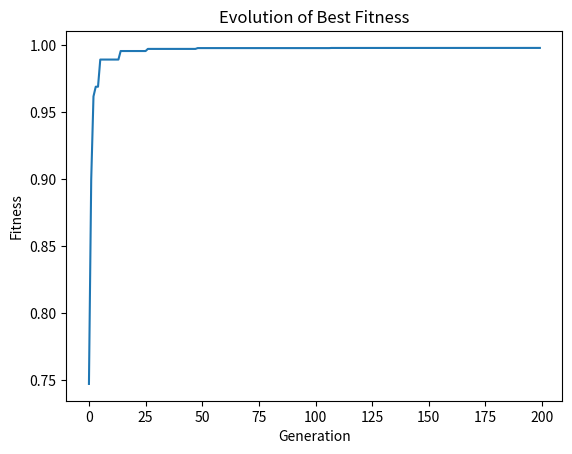

Generate this figure with matplotlib:
import numpy as np
import matplotlib.pyplot as plt

# Функция Розенброка
def rosenbrock(x, y):
    return (1 - x)**2 + 100 * (y - x**2)**2

# Класс для генетического алгоритма
class GeneticAlgorithm:
    def __init__(self, pop_size=100, mutation_rate=0.01, generations=100):
        self.pop_size = pop_size
        self.mutation_rate = mutation_rate
        self.generations = generations
        self.bounds = (-2, 2)  # Границы для x и y

    def initialize_population(self):
        return np.random.uniform(self.bounds[0], self.bounds[1], (self.pop_size, 2))

    def fitness(self, individual):
        x, y = individual
        return 1 / (1 + rosenbrock(x, y))  # Инвертированная для максимизации

    def select(self, population, fitnesses):
        # Турнирная селекция
        selected = []
        for _ in range(self.pop_size):
            i, j = np.random.choice(len(population), 2, replace=False)
            if fitnesses[i] > fitnesses[j]:
                selected.append(population[i])
            else:
                selected.append(population[j])
        return np.array(selected)

    def crossover(self, parent1, parent2):
        # Одноточечный кроссовер
        point = np.random.randint(1, len(parent1))
        child1 = np.concatenate((parent1[:point], parent2[point:]))
        child2 = np.concatenate((parent2[:point], parent1[point:]))
        return child1, child2

    def mutate(self, individual):
        if np.random.rand() < self.mutation_rate:
            idx = np.random.randint(len(individual))
            individual[idx] += np.random.normal(0, 0.1)
            individual[idx] = np.clip(individual[idx], self.bounds[0], self.bounds[1])
        return individual

    def evolve(self):
        population = self.initialize_population()
        best_fitness_history = []
        best_individual = None
        best_fitness = -np.inf

        for gen in range(self.generations):
            fitnesses = np.array([self.fitness(ind) for ind in population])
            current_best_idx = np.argmax(fitnesses)
            if fitnesses[current_best_idx] > best_fitness:
                best_fitness = fitnesses[current_best_idx]
                best_individual = population[current_best_idx]

            best_fitness_history.append(best_fitness)

            selected = self.select(population, fitnesses)
            new_population = []
            for i in range(0, self.pop_size, 2):
                parent1, parent2 = selected[i], selected[i+1]
                child1, child2 = self.crossover(parent1, parent2)
                new_population.extend([self.mutate(child1), self.mutate(child2)])
            population = np.array(new_population[:self.pop_size])

        return best_individual, best_fitness_history

# Запуск
if __name__ == "__main__":
    ga = GeneticAlgorithm(pop_size=50, mutation_rate=0.1, generations=200)
    best_ind, history = ga.evolve()
    print(f"Best individual: {best_ind}")
    print(f"Best Rosenbrock value: {rosenbrock(*best_ind)}")

    # Визуализация
    plt.plot(history)
    plt.title("Evolution of Best Fitness")
    plt.xlabel("Generation")
    plt.ylabel("Fitness")
    plt.show()
